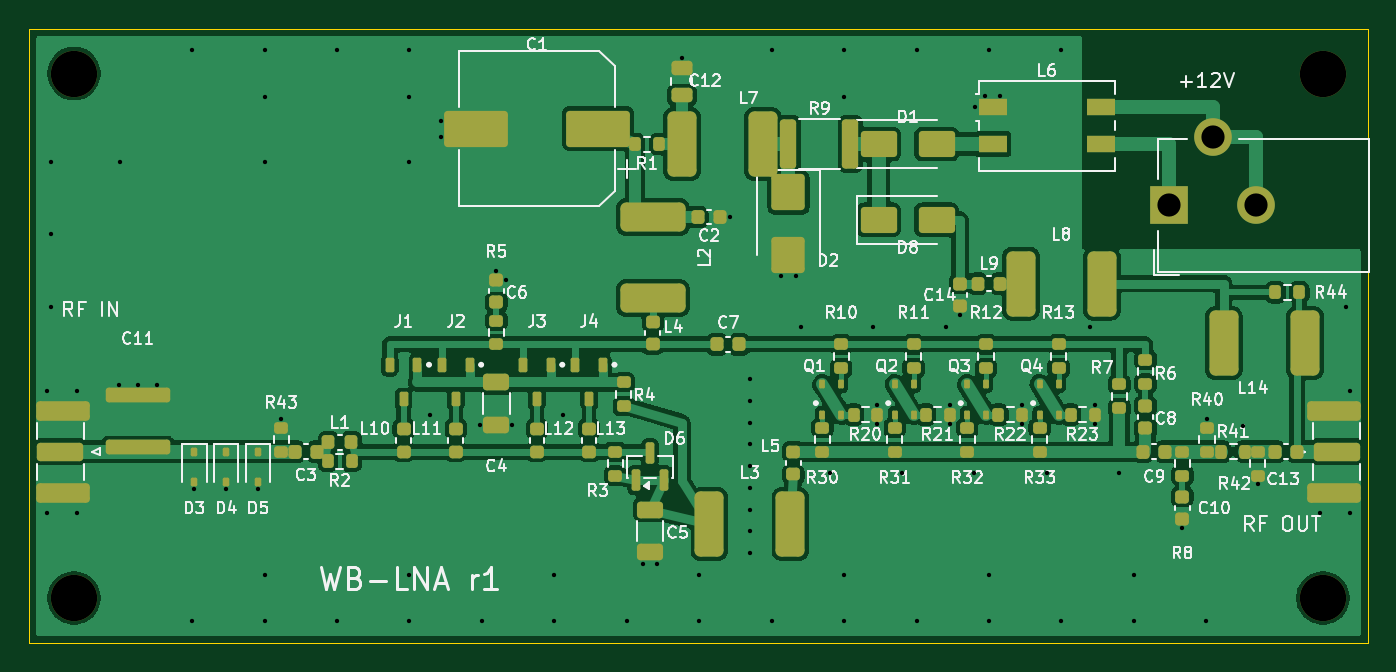
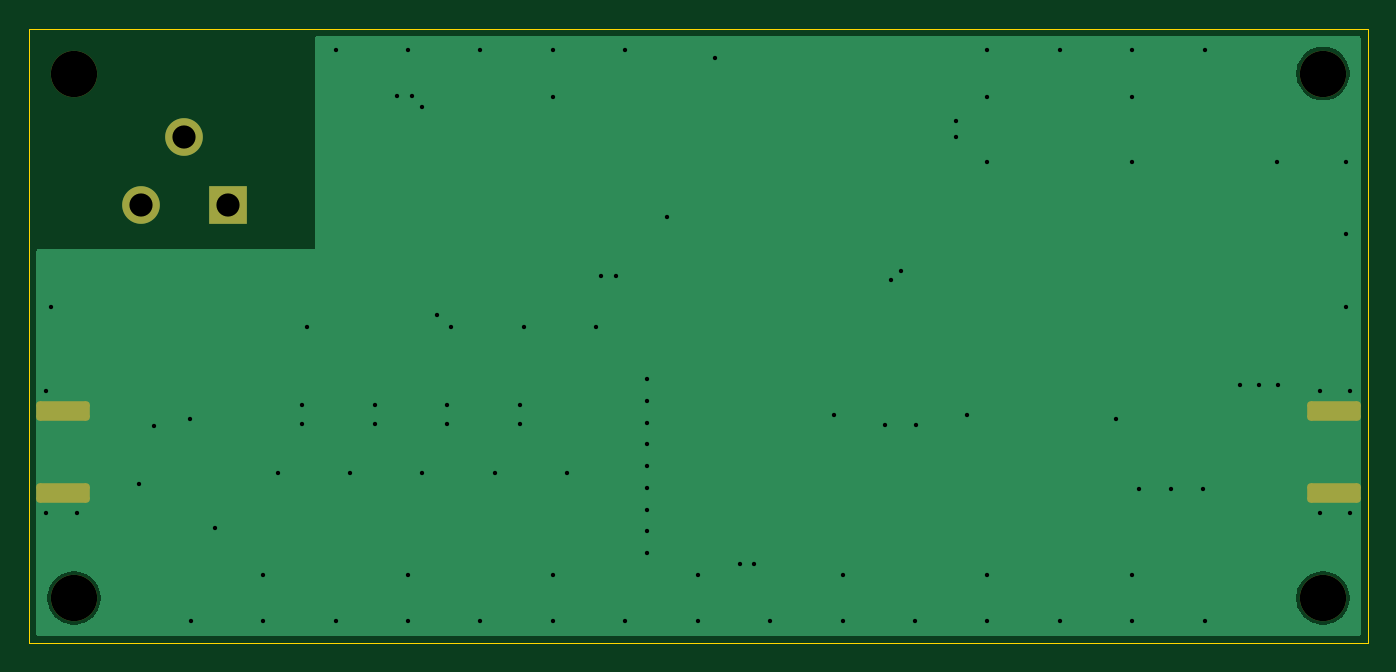
Circuit board: 11 layer files. Board 92.4 x 42.4 mm.
- bottom_copper: wb-lna-B_Cu.gbl (10765 bytes)
- bottom_mask: wb-lna-B_Mask.gbs (1781 bytes)
- paste: wb-lna-B_Paste.gbp (466 bytes)
- bottom_silk: wb-lna-B_Silkscreen.gbo (1793 bytes)
- outline: wb-lna-Edge_Cuts.gm1 (707 bytes)
- top_copper: wb-lna-F_Cu.gtl (135026 bytes)
- top_mask: wb-lna-F_Mask.gts (10338 bytes)
- paste: wb-lna-F_Paste.gtp (9303 bytes)
- top_silk: wb-lna-F_Silkscreen.gto (118720 bytes)
- drill: wb-lna-NPTH.drl (403 bytes)
- drill: wb-lna-PTH.drl (1997 bytes)

=== bottom_copper: wb-lna-B_Cu.gbl (10765 bytes, source omitted) ===
=== bottom_mask: wb-lna-B_Mask.gbs (1781 bytes, source withheld) ===
=== paste: wb-lna-B_Paste.gbp ===
%TF.GenerationSoftware,KiCad,Pcbnew,10.0.6*%
%TF.CreationDate,2026-09-29T00:27:46-07:00*%
%TF.ProjectId,wb-lna,77622d6c-6e61-42e6-9b69-6361645f7063,rev?*%
%TF.SameCoordinates,Original*%
%TF.FileFunction,Paste,Bot*%
%TF.FilePolarity,Positive*%
%FSLAX46Y46*%
G04 Gerber Fmt 4.6, Leading zero omitted, Abs format (unit mm)*
G04 Created by KiCad (PCBNEW 10.0.6) date 2026-09-29 00:27:46*
%MOMM*%
%LPD*%
G01*
G04 APERTURE LIST*
G04 APERTURE END LIST*
M02*

=== bottom_silk: wb-lna-B_Silkscreen.gbo (1793 bytes, source withheld) ===
=== outline: wb-lna-Edge_Cuts.gm1 ===
%TF.GenerationSoftware,KiCad,Pcbnew,10.0.6*%
%TF.CreationDate,2026-09-29T00:27:46-07:00*%
%TF.ProjectId,wb-lna,77622d6c-6e61-42e6-9b69-6361645f7063,rev?*%
%TF.SameCoordinates,Original*%
%TF.FileFunction,Profile,NP*%
%FSLAX46Y46*%
G04 Gerber Fmt 4.6, Leading zero omitted, Abs format (unit mm)*
G04 Created by KiCad (PCBNEW 10.0.6) date 2026-09-29 00:27:46*
%MOMM*%
%LPD*%
G01*
G04 APERTURE LIST*
%TA.AperFunction,Profile*%
%ADD10C,0.100000*%
%TD*%
G04 APERTURE END LIST*
D10*
X53750000Y-95800000D02*
X53750000Y-138200000D01*
X53750000Y-138200000D02*
X146150000Y-138200000D01*
X146150000Y-95800000D02*
X53750000Y-95800000D01*
X146150000Y-138200000D02*
X146150000Y-95800000D01*
M02*

=== top_copper: wb-lna-F_Cu.gtl (135026 bytes, source omitted) ===
=== top_mask: wb-lna-F_Mask.gts (10338 bytes, source omitted) ===
=== paste: wb-lna-F_Paste.gtp (9303 bytes, source omitted) ===
=== top_silk: wb-lna-F_Silkscreen.gto (118720 bytes, source omitted) ===
=== drill: wb-lna-NPTH.drl ===
M48
; DRILL file KiCad 10.0.6 date 2026-09-29T00:27:46
; FORMAT={-:-/ absolute / metric / decimal}
; #@! TF.CreationDate,2026-09-29T00:27:46-07:00
; #@! TF.GenerationSoftware,Kicad,Pcbnew,10.0.6
; #@! TF.FileFunction,NonPlated,1,2,NPTH
FMAT,2
METRIC
; #@! TA.AperFunction,NonPlated,NPTH,ComponentDrill
T1C3.200
%
G90
G05
T1
X56.85Y-98.9
X56.85Y-135.1
X143.05Y-98.9
X143.05Y-135.1
M30

=== drill: wb-lna-PTH.drl ===
M48
; DRILL file KiCad 10.0.6 date 2026-09-29T00:27:46
; FORMAT={-:-/ absolute / metric / decimal}
; #@! TF.CreationDate,2026-09-29T00:27:46-07:00
; #@! TF.GenerationSoftware,Kicad,Pcbnew,10.0.6
; #@! TF.FileFunction,Plated,1,2,PTH
FMAT,2
METRIC
; #@! TA.AperFunction,Plated,PTH,ViaDrill
T1C0.300
; #@! TA.AperFunction,Plated,PTH,ComponentDrill
T2C1.600
%
G90
G05
T1
X54.95Y-120.8
X54.95Y-129.2
X55.25Y-105.0
X55.25Y-110.0
X55.25Y-115.0
X57.05Y-120.8
X57.05Y-129.2
X59.95Y-120.39
X60.0Y-105.0
X61.25Y-120.39
X62.55Y-120.39
X65.0Y-97.3
X65.0Y-136.7
X65.15Y-127.6
X67.35Y-127.6
X69.55Y-127.6
X70.0Y-97.3
X70.0Y-100.5
X70.0Y-105.0
X70.0Y-133.5
X70.0Y-136.7
X71.15Y-122.75
X75.0Y-97.3
X75.0Y-136.7
X80.0Y-97.3
X80.0Y-100.5
X80.0Y-105.0
X80.0Y-133.5
X80.0Y-136.7
X81.4Y-122.5
X82.2Y-102.15
X82.2Y-103.25
X84.9Y-123.15
X85.0Y-136.7
X86.0Y-112.5
X86.675Y-113.15
X87.1Y-123.15
X90.0Y-133.5
X90.0Y-136.7
X90.6Y-122.5
X95.0Y-136.7
X96.1Y-132.725
X97.1Y-132.725
X98.8Y-97.8
X100.0Y-133.5
X100.0Y-136.7
X102.1Y-108.8
X103.5Y-120.0
X103.5Y-121.5
X103.5Y-123.0
X103.5Y-124.5
X103.5Y-126.0
X103.5Y-127.5
X103.5Y-129.0
X103.5Y-130.5
X103.5Y-132.0
X105.0Y-97.3
X105.0Y-136.7
X105.662Y-112.85
X106.662Y-112.85
X107.0Y-116.4
X109.0Y-126.5
X110.0Y-97.3
X110.0Y-100.5
X110.0Y-133.5
X110.0Y-136.7
X112.0Y-116.4
X112.3Y-121.775
X112.3Y-123.125
X114.0Y-126.5
X115.0Y-97.3
X115.0Y-136.7
X117.0Y-116.4
X117.3Y-121.775
X117.3Y-123.125
X118.0Y-115.6
X119.0Y-126.5
X119.05Y-101.23
X119.75Y-100.43
X120.0Y-97.3
X120.0Y-133.5
X120.0Y-136.7
X120.75Y-100.43
X122.3Y-121.775
X122.3Y-123.125
X124.0Y-126.5
X125.0Y-97.3
X125.0Y-136.7
X127.0Y-116.4
X127.3Y-121.775
X127.3Y-123.125
X129.0Y-126.5
X130.0Y-133.5
X130.0Y-136.7
X133.35Y-130.3
X135.0Y-136.7
X135.05Y-122.75
X137.5Y-123.2
X138.55Y-127.25
X142.85Y-129.2
X144.65Y-115.0
X144.95Y-120.8
X144.95Y-129.2
T2
X132.45Y-108.0
X135.45Y-103.3
X138.45Y-108.0
M30
